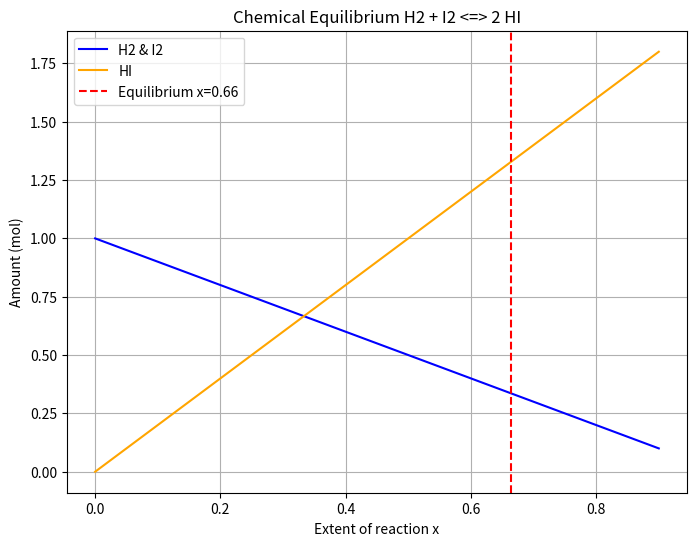

Write the Python code that produced this figure.
import numpy as np
import matplotlib.pyplot as plt
from scipy.optimize import newton, minimize

K = 15.6

# TODO 1: Write k_imbalance(x)
def k_imbalance(x):
    return ((2*x)**2) / ((1 - x) * (1 - x)) - K

# TODO 2: Method 1 - Newton root-finding
x_newton = newton(k_imbalance, x0=0.5)

# TODO 3: Method 2 - Minimize squared imbalance with SLSQP
res_slsqp = minimize(lambda x: k_imbalance(x)**2, x0=0.5, method="SLSQP", bounds=[(0, 0.999)])
x_slsqp = res_slsqp.x[0]

print(f"Equilibrium extent x (Newton): {x_newton:.4f}")
print(f"Equilibrium extent x (SLSQP):  {x_slsqp:.4f}")

# TODO 4: Report amounts and plot
H2_eq = 1 - x_newton
I2_eq = 1 - x_newton
HI_eq = 2 * x_newton

print(f"Equilibrium amounts: H2 = {H2_eq:.4f} mol, I2 = {I2_eq:.4f} mol, HI = {HI_eq:.4f} mol")

x_vals = np.linspace(0, 0.9, 100)
plt.figure(figsize=(8, 6))
plt.plot(x_vals, 1 - x_vals, label='H2 & I2', color='blue')
plt.plot(x_vals, 2 * x_vals, label='HI', color='orange')
plt.axvline(x_newton, color='red', linestyle='--', label=f'Equilibrium x={x_newton:.2f}')
plt.xlabel('Extent of reaction x')
plt.ylabel('Amount (mol)')
plt.title('Chemical Equilibrium H2 + I2 <=> 2 HI')
plt.legend()
plt.grid(True)
plt.savefig("equilibrium.png", dpi=300)
print("Plot saved as equilibrium.png")
